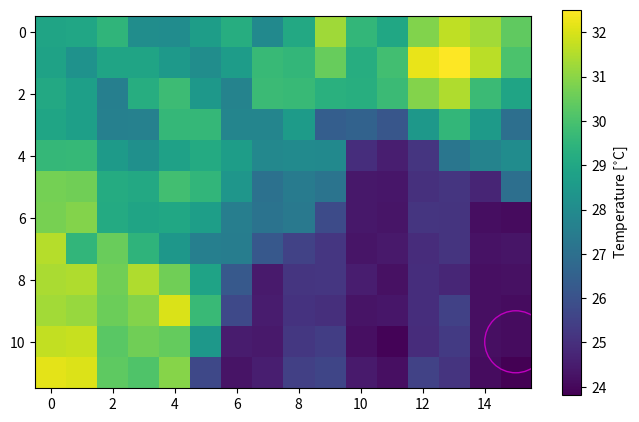

This figure's Python source:
import numpy as np
import matplotlib.pyplot as plt
from scipy.signal import convolve2d
import time

# arduino upon bootup wait for motor reset commands from rpi 
# arduino wait while loop for rpi command to be sent
def connect():
    pass

# read json file
def resetMotors():
    pass

def minLocator(data, arr_shape, numCheck):
    data_size = arr_shape[0] * arr_shape[1]
    indices = np.arange(data_size)
    temp_list = np.column_stack((data, indices))
    temp_sorted = temp_list[np.argsort(temp_list[:,0])] #sort by 2nd column

    min_temps = temp_sorted[:numCheck,0] ##
    min_indices = temp_sorted[:numCheck,1] # list of min ~ locations with lowest temperatures
    print("min indices=", min_indices) ##
    print("min temps" , min_temps) ##
    
    data_array = np.reshape(data, arr_shape)

    sum_neighbors = convolve2d(data_array, np.ones((3,3), dtype=int),'same') - data_array # convolve with 3x3 matrix to sum neighboring elements
    #print(sum_neighbors)
    #print(sum_neighbors.shape)

    for ix,iy in np.ndindex(sum_neighbors.shape): 
        if ix == 0 or ix == arr_shape[0]-1:
            if iy == 0 or iy == arr_shape[1]-1:
                sum_neighbors[ix,iy] /= 3 
            else:
                sum_neighbors[ix,iy] /= 5
        elif iy == 0 or iy == arr_shape[1]-1:
            sum_neighbors[ix,iy] /= 5
        else:
            sum_neighbors[ix,iy] /= 8
    
    temp = np.reshape(sum_neighbors, data_size) # (192,)
    avg_temps = [temp[int(x)] for x in min_indices] # list of lowest averages
    min_temp, min_idx = min((min_temp, min_idx) for (min_idx, min_temp) in enumerate(avg_temps)) # find min temp and idx

    #print(avg_temps)##
    print(f"Min temp region of {min_temp:0.2f} C recorded at index {int(min_indices[min_idx])}")
    #print("min coord192", min_indices[min_idx])##

    return min_temps[min_idx], int(min_indices[min_idx]) # minimum temp and 12x16 coordinate location

def cvtCoords(index, arr_shape):
    return [index//arr_shape[1], index%arr_shape[1]] # (192,) -> (12,16)

''' Might need to compute variance between the entries to determine if and where to execute motor move'''
# hierarchical cluster next iteration https://joernhees.de/blog/2015/08/26/scipy-hierarchical-clustering-and-dendrogram-tutorial/
# https://docs.scipy.org/doc/scipy/reference/cluster.hierarchy.html
def cmdMoveQueue(queue):
    queue.sort()

    diff = [y - x for x, y in zip(*[iter(queue)] * 2)] # avg diff between sequential elemnents
    avg = sum(diff) / len(diff)

    group_queue = [[queue[0]]]  # initial group

    for x in queue[1:]: # group nums whose diff < avg
        if x - group_queue[-1][0] < avg:
            group_queue[-1].append(x)
        else:
            group_queue.append([x])
    #print("First cmdMoveQueue func", group_queue)
    return group_queue

def cmdMoveQueue2(queue):
    queue.sort()

    diff = [queue[i+1]-queue[i] for i in range(len(queue)-1)]
    avg = sum(diff) / len(diff)

    group_queue = [[queue[0]]]

    for x in queue[1:]:
        if x - group_queue[-1][-1] < avg:
            group_queue[-1].append(x)
        else:
            group_queue.append([x])
    #print("Second cmdMoveQueue func", group_queue)
    return group_queue

# Select which coordinate to direct motor movement
def selectMovePriority(move_array):
    max = 0
    select = []
    for arr in move_array:
        if len(arr) > max:
            max = len(arr)
            select = arr 
    return select[len(select)//2]

# conversions, weighting bias closer to middle  
def idx2Motor():
    pass

def updateHMap(plt, ax, heatmap, coords, data, cmd):
    for obj in ax.findobj(match = type(plt.Circle(1,1))):
        obj.remove() #clear circle  
    if cmd == "move":
        circ = plt.Circle((15-coords[1],coords[0]), 1, color ='m', fill = False) # Graphing global minima, note inverting axis
    else: 
        circ = plt.Circle((15-coords[1],coords[0]), 1, color ='r', fill = False) # Graphing global minima, note inverting axis
    ax.add_patch(circ)

    heatmap.set_data(np.fliplr(data)) # flip left to right
    heatmap.set_clim(vmin=np.min(data),vmax=np.max(data)) # set bounds

'''timer fun
tic = time.perf_counter() ##
toc = time.perf_counter()
print(f"Time: {toc - tic:0.4f} seconds")
'''

def main():
        
    mlx_shape = (12,16)

    plt.ion()
    fig,ax = plt.subplots(figsize=(8,5))
    therm1 = ax.imshow(np.zeros(mlx_shape),vmin=0,vmax=60) # start plot with zeros
    cbar = fig.colorbar(therm1) # setup colorbar for temps
    cbar.set_label('Temperature [$^{\circ}$C]',fontsize=10) # colorbar label
    
    line = "30.39,31.32,31.69,30.86,28.98,29.56,31.28,29.08,27.95,29.24,28.66,28.04,28.07,29.51,28.95,28.91,30.05,31.61,32.51,32.23,29.89,29.22,30.48,29.56,29.66,28.64,28.07,28.49,28.89,28.89,28.26,28.84,28.88,29.76,31.46,30.90,29.75,29.26,29.35,29.69,29.76,27.72,28.45,29.79,29.25,27.56,28.73,29.07,27.01,28.57,29.59,28.44,26.16,26.55,26.43,28.59,27.76,27.76,29.61,29.60,27.63,27.62,28.72,28.94,28.05,27.70,27.24,25.16,24.54,24.97,27.93,27.99,27.86,28.67,29.12,28.78,28.17,28.57,29.65,29.62,26.98,24.73,25.16,25.03,24.35,24.39,27.15,27.44,27.05,28.37,29.55,29.89,29.07,29.16,30.64,30.69,24.06,24.13,25.12,25.17,24.32,24.37,25.82,27.33,27.13,27.53,28.70,28.99,28.90,29.12,30.91,30.73,24.30,24.24,25.11,24.91,24.42,24.30,25.20,25.54,26.23,27.51,27.57,28.43,29.46,30.54,29.54,31.53,24.22,24.18,24.75,24.96,24.20,24.52,25.19,25.15,24.45,26.24,28.87,30.64,31.48,30.63,31.47,31.41,24.12,24.16,25.49,24.95,24.35,24.29,24.98,25.09,24.48,25.75,29.70,32.02,30.89,30.57,31.17,31.32,24.12,24.19,25.30,24.93,23.92,24.18,25.40,25.22,24.43,24.47,28.45,30.45,30.62,30.28,31.79,31.70,23.82,24.10,25.11,25.52,24.19,24.45,25.62,25.47,24.55,24.27,25.72,30.94,30.11,30.36,32.06,32.16,"


    df = np.fromstring(line, dtype = float, sep=',') # shape=(192,)
    ##if df.shape != 192 then except error

    min_avg_temp,min_idx = minLocator(df,mlx_shape,numCheck=10)
    coords = cvtCoords(min_idx, mlx_shape)
    #print(cvtCoords(min_idx, mlx_shape))


    #print(cmdMoveQueue2([176,164,  96, 177, 160, 144,  97, 145, 165, 129]))
    '''
    ADD A CHECK TO SEE IF THIS MIN TEMP IS ACTUALLY ~31-33 C??'''
    #### WHILE TRUE HERE

    data_array = np.reshape(df, mlx_shape)
    updateHMap(plt, ax, therm1, coords, data_array, "move")

    ''' BRUTE FORCE MINIMUM, DELETE
    [11,0] is minima, seems to be flipped from displayed plot'''
    # res = np.where(data_array == np.min(data_array))
    # min_idx = list(zip(res[1],res[0]))[0]
    # circ = plt.Circle((15-min_idx[0],min_idx[1]), 1, color ='r', fill = False) # Graphing global minima, note inverting axis
    # ax.add_patch(circ)
                        

    
    #cbar.on_mappable_changed(therm1) # update colorbar range, seems to be patched out
    plt.ioff()
    plt.show()
    #plt.pause(0.001) # required
    # 
    # 

main()